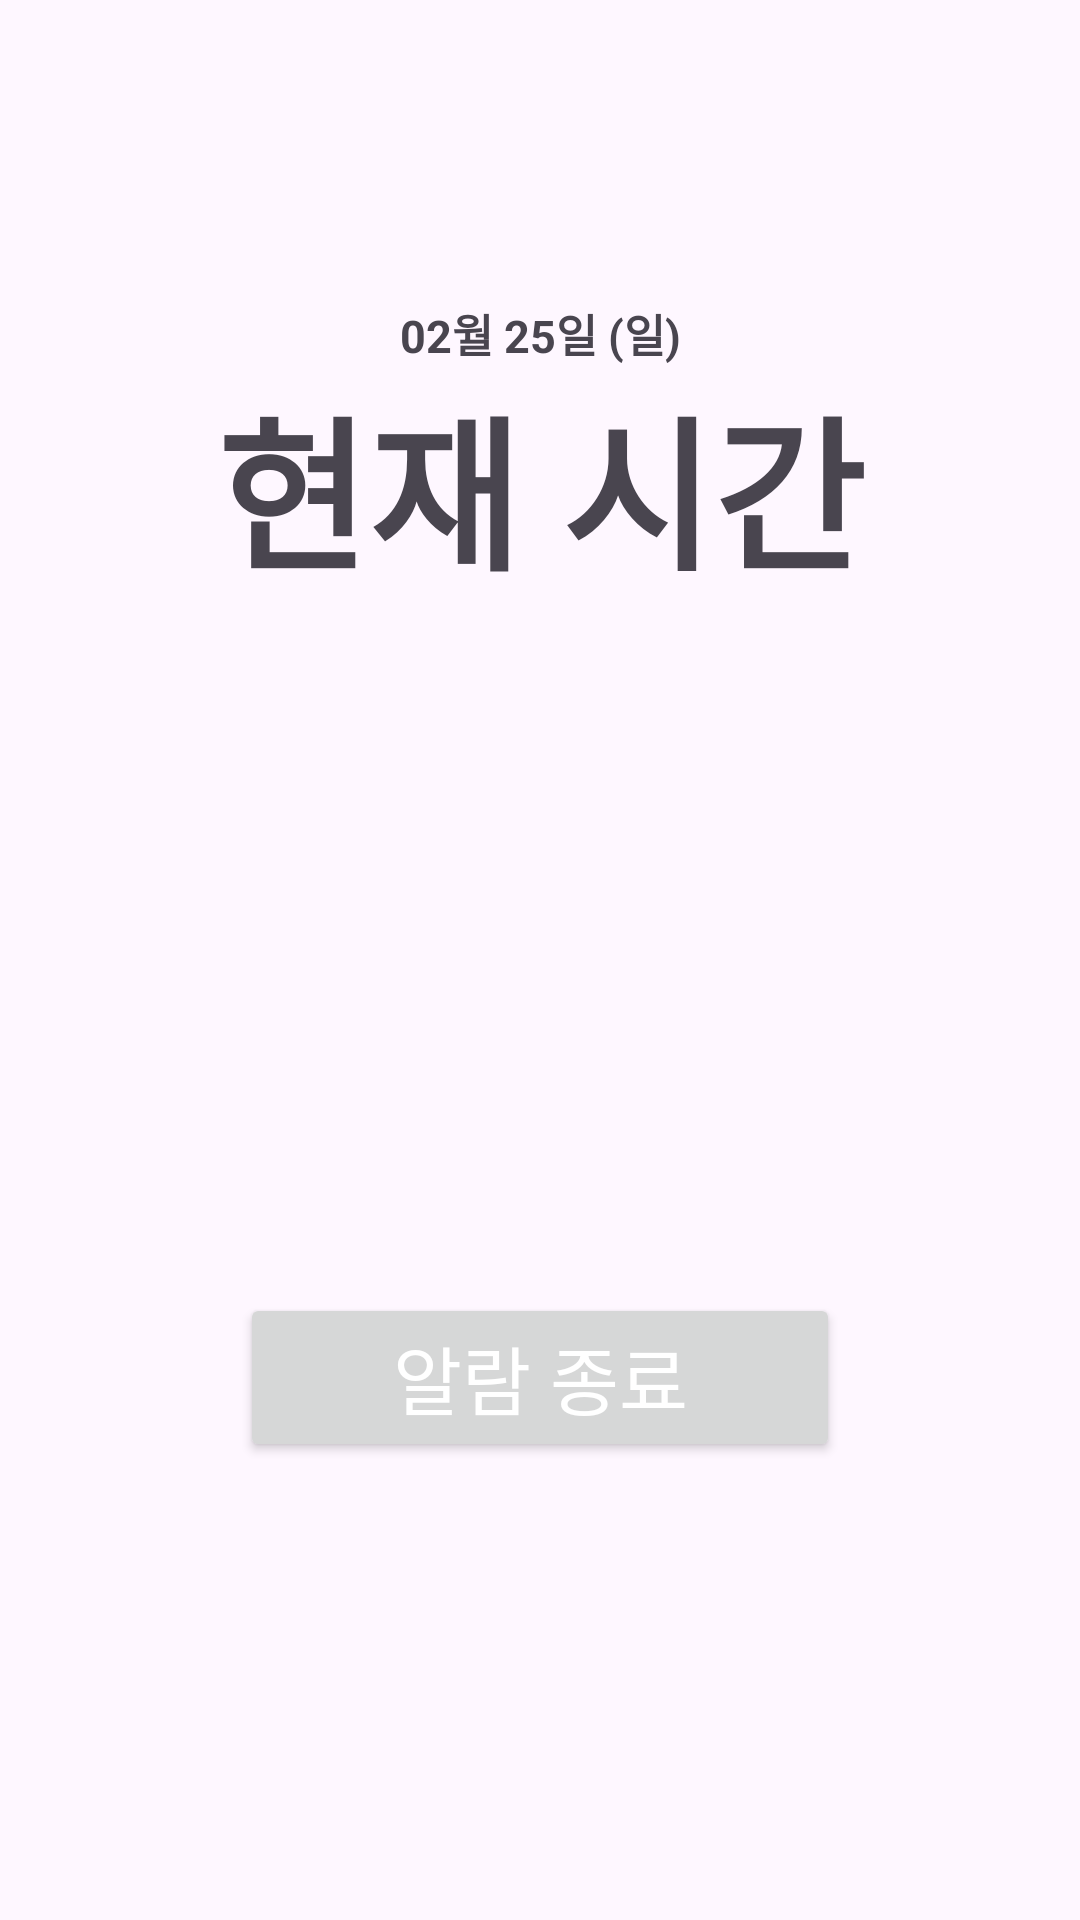

The Android layout XML behind this screen, and the referenced resources:
<!-- AndroidManifest.xml: application theme Theme.Project -->
<!-- res/layout/activity_alarm_on.xml -->
<?xml version="1.0" encoding="utf-8"?>
<androidx.constraintlayout.widget.ConstraintLayout xmlns:android="http://schemas.android.com/apk/res/android"
    xmlns:app="http://schemas.android.com/apk/res-auto"
    xmlns:tools="http://schemas.android.com/tools"
    android:id="@+id/backLayout"
    android:layout_width="match_parent"
    android:layout_height="match_parent">

    <androidx.constraintlayout.widget.ConstraintLayout
        android:id="@+id/timeLayout"
        android:layout_width="match_parent"
        android:layout_height="wrap_content"
        android:layout_marginTop="100dp"
        app:layout_constraintTop_toTopOf="parent">

        <TextView
            android:id="@+id/day"
            android:layout_width="wrap_content"
            android:layout_height="match_parent"
            android:text="02월 25일 (일)"
            android:textSize="15dp"
            android:textStyle="bold"
            app:layout_constraintEnd_toEndOf="parent"
            app:layout_constraintStart_toStartOf="parent" />

        <TextView
            android:id="@+id/time"
            android:layout_width="wrap_content"
            android:layout_height="match_parent"
            android:text="현재 시간"
            android:textSize="55dp"
            android:textStyle="bold"
            app:layout_constraintEnd_toEndOf="parent"
            app:layout_constraintStart_toStartOf="parent"
            app:layout_constraintTop_toBottomOf="@+id/day" />

    </androidx.constraintlayout.widget.ConstraintLayout>


    <Button
        android:id="@+id/stop"
        android:layout_width="match_parent"
        android:layout_height="wrap_content"
        android:layout_marginLeft="80dp"
        android:layout_marginRight="80dp"
        app:layout_constraintBottom_toBottomOf="parent"
        app:layout_constraintTop_toBottomOf="@+id/timeLayout"
        app:layout_constraintVertical_bias="0.6"
        android:text="알람 종료"
        android:textSize="25dp"
        android:textColor="#FFFFFF"/>

</androidx.constraintlayout.widget.ConstraintLayout>
<!-- resources referenced by this layout -->
<resources>
  <style name="Theme.Project" parent="Base.Theme.Project" />
  <style name="Base.Theme.Project" parent="Theme.Material3.DayNight.NoActionBar">
          <item name="colorPrimary">#376ed4</item>
          
          
      </style>
</resources>
